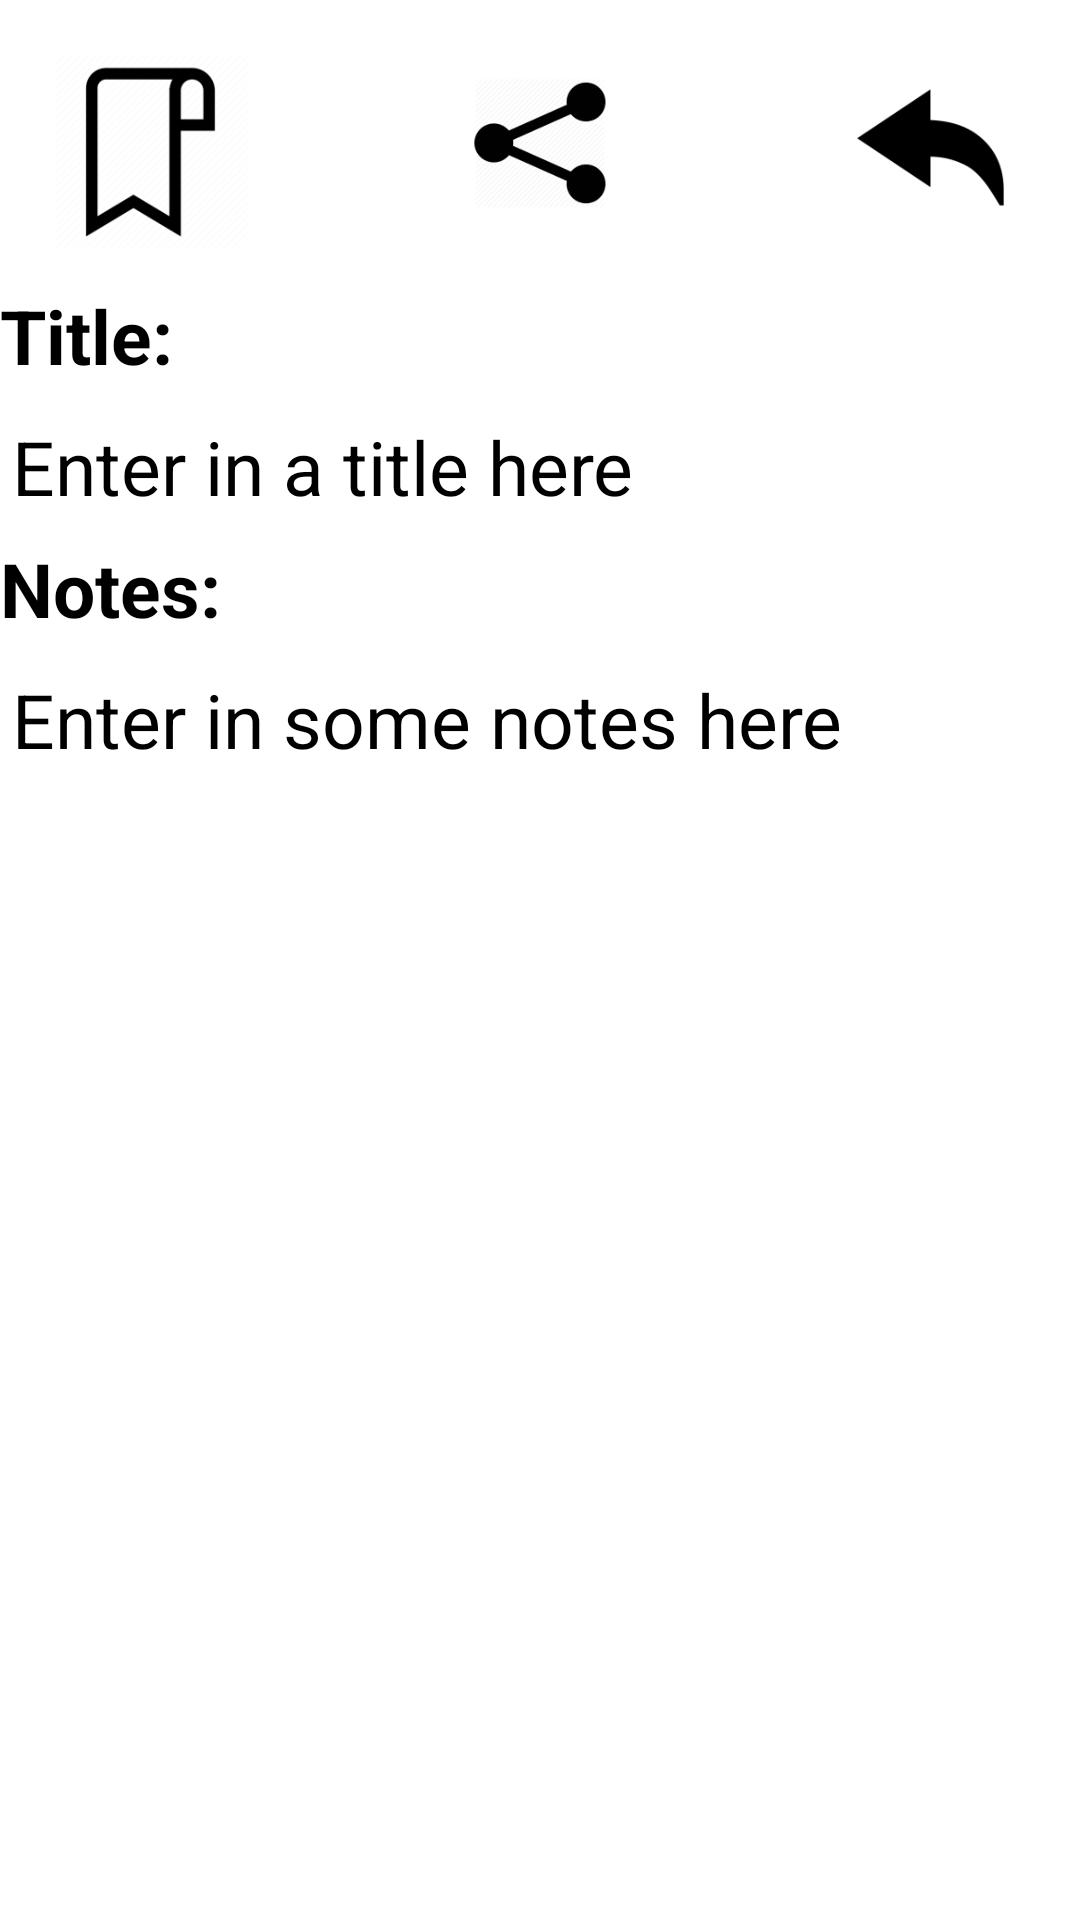

Android layout source for this screen:
<!-- AndroidManifest.xml: application theme Theme.AppCompat.NoActionBar -->
<!-- res/layout/client_note_taking_activity.xml -->
<?xml version="1.0" encoding="utf-8"?>
<RelativeLayout
    xmlns:android="http://schemas.android.com/apk/res/android"
    xmlns:app="http://schemas.android.com/apk/res-auto"
    xmlns:tools="http://schemas.android.com/tools"
    android:layout_width="match_parent"
    android:layout_height="match_parent"
    android:background="@android:color/white"
    android:screenOrientation="portrait"
    tools:context=".ClientNoteTakingActivity"
    android:orientation="vertical">

    <ImageView
        android:id="@+id/saveNotesIcon"
        android:layout_width="100dp"
        android:layout_height="100dp"
        android:visibility="visible"
        app:srcCompat="@mipmap/save_foreground"
        android:layout_alignParentTop="true"
        android:layout_alignParentLeft="true" />

    <Button
        android:id="@+id/saveNotesButton"
        android:layout_width="75dp"
        android:layout_height="75dp"
        android:layout_alignParentLeft="true"
        android:layout_alignParentTop="true"
        android:layout_marginLeft="10dp"
        android:layout_marginTop="10dp"
        android:alpha="0"
        android:visibility="visible" />

    <ImageView
        android:id="@+id/undoNotesIcon"
        android:layout_width="100dp"
        android:layout_height="100dp"
        android:visibility="visible"
        app:srcCompat="@mipmap/undo_foreground"
        android:layout_alignParentTop="true"
        android:layout_alignParentRight="true" />

    <Button
        android:id="@+id/undoNotesButton"
        android:layout_width="75dp"
        android:layout_height="75dp"
        android:layout_alignParentTop="true"
        android:layout_alignParentRight="true"
        android:layout_marginTop="12dp"
        android:layout_marginRight="7dp"
        android:alpha="0"
        android:visibility="visible" />

    <ImageView
        android:id="@+id/deleteNotesIcon"
        android:layout_width="95dp"
        android:layout_height="95dp"
        app:srcCompat="@mipmap/share_foreground"
        android:layout_alignParentTop="true"
        android:layout_centerHorizontal="true"/>

    <Button
        android:id="@+id/shareNotesButton"
        android:layout_width="75dp"
        android:layout_height="75dp"
        android:layout_alignParentTop="true"
        android:layout_centerHorizontal="true"
        android:layout_marginTop="12dp"
        android:layout_marginRight="7dp"
        android:alpha="0"
        android:visibility="visible" />

    <TextView
        android:layout_width="match_parent"
        android:layout_height="wrap_content"
        android:textSize="25sp"
        android:text="Title:"
        android:textColor="#000000"
        android:id="@+id/titleText"
        android:textStyle="bold"
        android:layout_below="@+id/deleteNotesIcon"/>

    <EditText
        android:layout_width="match_parent"
        android:layout_height="wrap_content"
        android:id="@+id/notesTitle"
        android:maxLines="1"
        android:inputType="text"
        android:textSize="25sp"
        android:textColor="#000000"
        android:hint = "Enter in a title here"
        android:textColorHighlight = "#ff7eff15"
        android:textColorHint = "#000000"
        android:layout_below="@+id/titleText">
    </EditText>

    <TextView
        android:layout_width="match_parent"
        android:layout_height="wrap_content"
        android:textSize="25sp"
        android:text="Notes:"
        android:textColor="#000000"
        android:layout_below="@+id/notesTitle"
        android:textStyle="bold"
        android:id="@+id/notesContentText"/>

    <EditText
        android:layout_width="match_parent"
        android:layout_height="match_parent"
        android:id="@+id/notesContent"
        android:inputType="textMultiLine"
        android:textSize="25sp"
        android:textColor="#000000"
        android:gravity="top"
        android:hint = "Enter in some notes here"
        android:textColorHighlight = "#ff7eff15"
        android:textColorHint = "#000000"
        android:layout_below="@+id/notesContentText">
    </EditText>

</RelativeLayout>
<!-- resources referenced by this layout -->
<resources>
  <!-- mipmap save_foreground: png bitmap (mipmap-hdpi, 2741 bytes) -->
  <!-- mipmap share_foreground: png bitmap (mipmap-hdpi, 2771 bytes) -->
  <!-- mipmap undo_foreground: png bitmap (mipmap-hdpi, 1072 bytes) -->
</resources>
